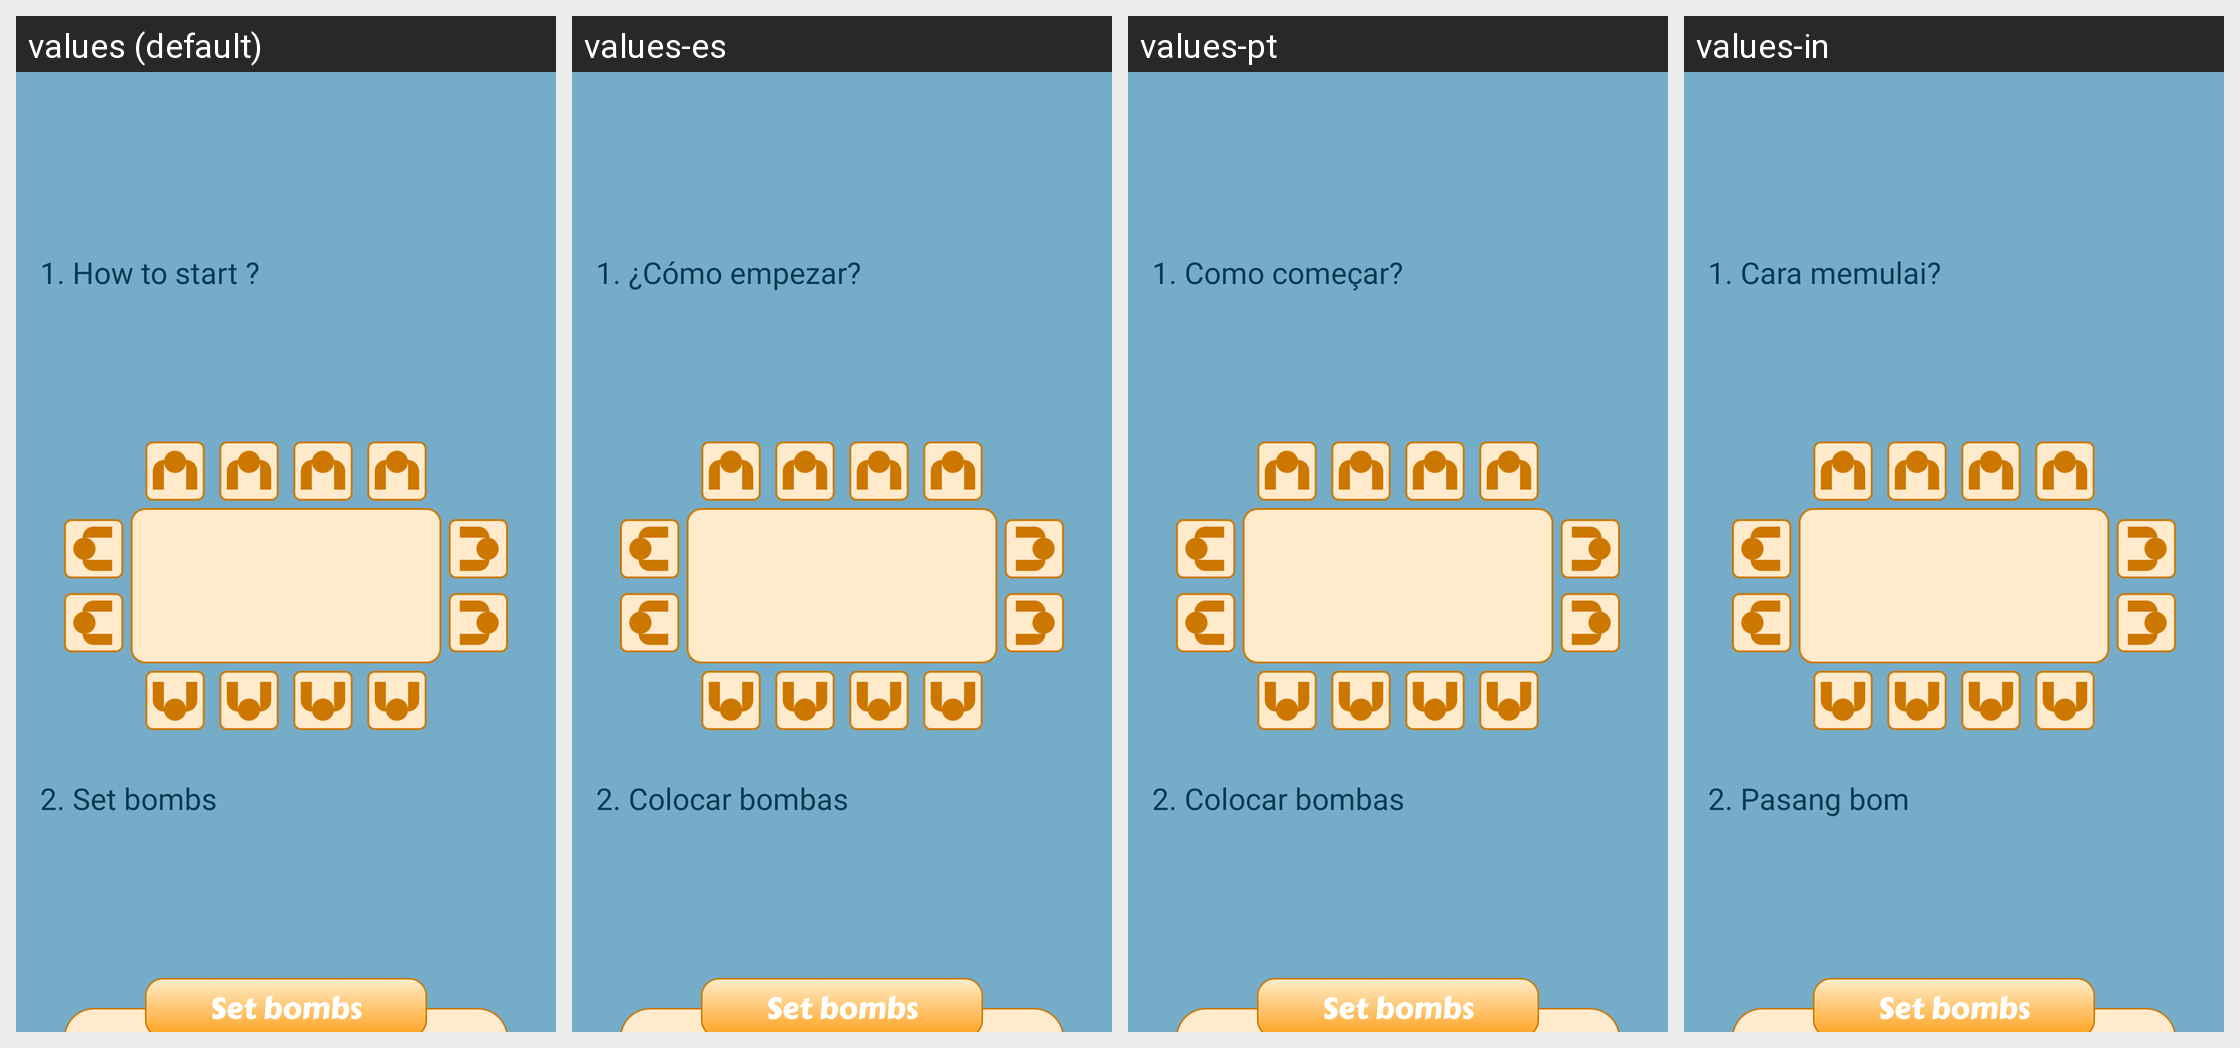

Translations of the strings shown on this Android screen, per locale in the grid:
Android screen res/layout/fragment_guide.xml rendered under 4 locales, left to right: values (default), values-es, values-pt, values-in. Device: Nexus 5 (rendered at 1080×1920; each locale shown at half size, 540×960, under a caption strip naming it); theme Base.Theme.BaseFragment.
Other locales in the repository, not shown: values-de, values-fr, values-hi.
Strings drawn on this screen, with the default value and each locale's value (text and hints the layout hard-codes, and strings that could not be matched under every locale, appear in the picture but are not listed):

_1_how_to_start
  values: 1. How to start ?
  values-es: 1. ¿Cómo empezar?
  values-pt: 1. Como começar?
  values-in: 1. Cara memulai?

_2_set_bombs
  values: 2. Set bombs
  values-es: 2. Colocar bombas
  values-pt: 2. Colocar bombas
  values-in: 2. Pasang bom
